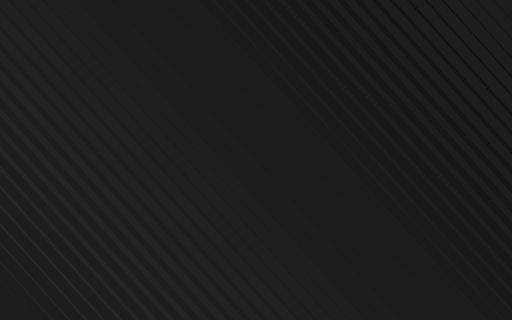
t = 0.00 s
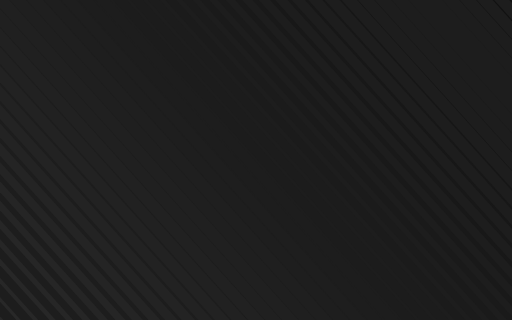
t = 0.25 s
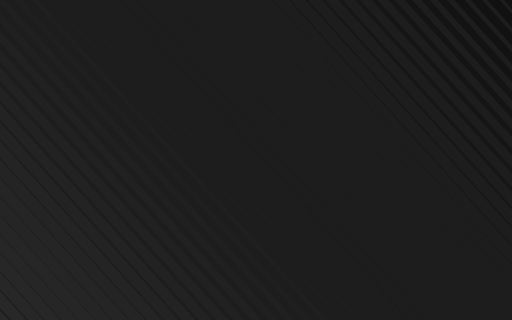
t = 0.75 s
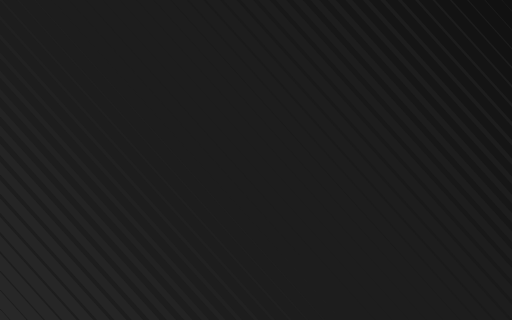
t = 1.00 s
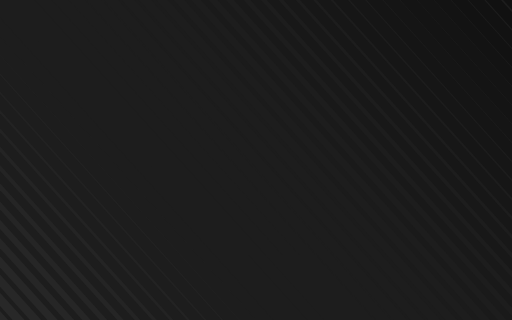
t = 1.25 s
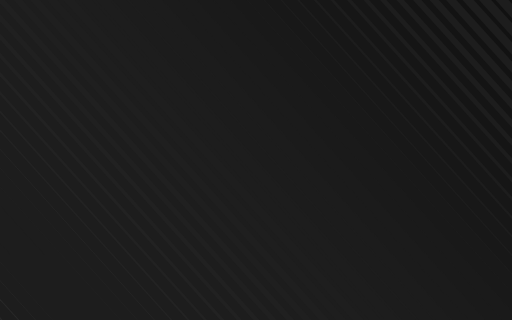
t = 1.75 s

The animated SVG that drew these frames (rendered in a browser with its animation timeline set to each time). Animation: 50 SMIL elements (animate=50); one cycle of 2.00 s, repeats indefinitely.

<?xml version="1.0" encoding="utf-8"?>
<svg xmlns="http://www.w3.org/2000/svg" xmlns:xlink="http://www.w3.org/1999/xlink" style="margin: auto; background: rgb(29, 29, 29); display: block; z-index: 1; position: relative; shape-rendering: auto;" width="800" height="500" preserveAspectRatio="xMidYMid" viewBox="0 0 800 500">
<g transform=""><path d="M-500 -26.53061224489796 L0 526.530612244898" fill="none" stroke="#292929" stroke-width="0">
  <animate attributeName="stroke-width" dur="2s" repeatCount="indefinite" keyTimes="0;0.5;1" values="0;19.102040816326532;0" begin="0s" calcMode="spline" keySplines="0.3 0 0.7 1;0.3 0 0.7 1"></animate>
</path><path d="M-473.46938775510205 -26.53061224489796 L26.53061224489796 526.530612244898" fill="none" stroke="#282828" stroke-width="0.7796751353602674">
  <animate attributeName="stroke-width" dur="2s" repeatCount="indefinite" keyTimes="0;0.5;1" values="0;19.102040816326532;0" begin="-0.04081632653061224s" calcMode="spline" keySplines="0.3 0 0.7 1;0.3 0 0.7 1"></animate>
</path><path d="M-446.9387755102041 -26.53061224489796 L53.06122448979592 526.530612244898" fill="none" stroke="#282828" stroke-width="1.559350270720533">
  <animate attributeName="stroke-width" dur="2s" repeatCount="indefinite" keyTimes="0;0.5;1" values="0;19.102040816326532;0" begin="-0.08163265306122448s" calcMode="spline" keySplines="0.3 0 0.7 1;0.3 0 0.7 1"></animate>
</path><path d="M-420.40816326530614 -26.53061224489796 L79.59183673469387 526.530612244898" fill="none" stroke="#272727" stroke-width="2.3390254060808005">
  <animate attributeName="stroke-width" dur="2s" repeatCount="indefinite" keyTimes="0;0.5;1" values="0;19.102040816326532;0" begin="-0.12244897959183673s" calcMode="spline" keySplines="0.3 0 0.7 1;0.3 0 0.7 1"></animate>
</path><path d="M-393.8775510204082 -26.53061224489796 L106.12244897959184 526.530612244898" fill="none" stroke="#272727" stroke-width="3.118700541441066">
  <animate attributeName="stroke-width" dur="2s" repeatCount="indefinite" keyTimes="0;0.5;1" values="0;19.102040816326532;0" begin="-0.16326530612244897s" calcMode="spline" keySplines="0.3 0 0.7 1;0.3 0 0.7 1"></animate>
</path><path d="M-367.34693877551024 -26.53061224489796 L132.6530612244898 526.530612244898" fill="none" stroke="#262626" stroke-width="3.8983756768013333">
  <animate attributeName="stroke-width" dur="2s" repeatCount="indefinite" keyTimes="0;0.5;1" values="0;19.102040816326532;0" begin="-0.20408163265306123s" calcMode="spline" keySplines="0.3 0 0.7 1;0.3 0 0.7 1"></animate>
</path><path d="M-340.8163265306123 -26.53061224489796 L159.18367346938774 526.530612244898" fill="none" stroke="#262626" stroke-width="4.678050812161601">
  <animate attributeName="stroke-width" dur="2s" repeatCount="indefinite" keyTimes="0;0.5;1" values="0;19.102040816326532;0" begin="-0.24489795918367346s" calcMode="spline" keySplines="0.3 0 0.7 1;0.3 0 0.7 1"></animate>
</path><path d="M-314.2857142857143 -26.53061224489796 L185.71428571428572 526.530612244898" fill="none" stroke="#252525" stroke-width="5.457725947521866">
  <animate attributeName="stroke-width" dur="2s" repeatCount="indefinite" keyTimes="0;0.5;1" values="0;19.102040816326532;0" begin="-0.2857142857142857s" calcMode="spline" keySplines="0.3 0 0.7 1;0.3 0 0.7 1"></animate>
</path><path d="M-287.7551020408163 -26.53061224489796 L212.24489795918367 526.530612244898" fill="none" stroke="#252525" stroke-width="6.237401082882132">
  <animate attributeName="stroke-width" dur="2s" repeatCount="indefinite" keyTimes="0;0.5;1" values="0;19.102040816326532;0" begin="-0.32653061224489793s" calcMode="spline" keySplines="0.3 0 0.7 1;0.3 0 0.7 1"></animate>
</path><path d="M-261.2244897959184 -26.53061224489796 L238.77551020408163 526.530612244898" fill="none" stroke="#242424" stroke-width="7.017076218242399">
  <animate attributeName="stroke-width" dur="2s" repeatCount="indefinite" keyTimes="0;0.5;1" values="0;19.102040816326532;0" begin="-0.3673469387755102s" calcMode="spline" keySplines="0.3 0 0.7 1;0.3 0 0.7 1"></animate>
</path><path d="M-234.69387755102042 -26.53061224489796 L265.3061224489796 526.530612244898" fill="none" stroke="#242424" stroke-width="7.796751353602667">
  <animate attributeName="stroke-width" dur="2s" repeatCount="indefinite" keyTimes="0;0.5;1" values="0;19.102040816326532;0" begin="-0.40816326530612246s" calcMode="spline" keySplines="0.3 0 0.7 1;0.3 0 0.7 1"></animate>
</path><path d="M-208.16326530612247 -26.53061224489796 L291.83673469387753 526.530612244898" fill="none" stroke="#232323" stroke-width="8.576426488962934">
  <animate attributeName="stroke-width" dur="2s" repeatCount="indefinite" keyTimes="0;0.5;1" values="0;19.102040816326532;0" begin="-0.4489795918367347s" calcMode="spline" keySplines="0.3 0 0.7 1;0.3 0 0.7 1"></animate>
</path><path d="M-181.63265306122452 -26.53061224489796 L318.3673469387755 526.530612244898" fill="none" stroke="#232323" stroke-width="9.3561016243232">
  <animate attributeName="stroke-width" dur="2s" repeatCount="indefinite" keyTimes="0;0.5;1" values="0;19.102040816326532;0" begin="-0.4897959183673469s" calcMode="spline" keySplines="0.3 0 0.7 1;0.3 0 0.7 1"></animate>
</path><path d="M-155.1020408163265 -26.53061224489796 L344.8979591836735 526.530612244898" fill="none" stroke="#222222" stroke-width="10.135776759683466">
  <animate attributeName="stroke-width" dur="2s" repeatCount="indefinite" keyTimes="0;0.5;1" values="0;19.102040816326532;0" begin="-0.5306122448979592s" calcMode="spline" keySplines="0.3 0 0.7 1;0.3 0 0.7 1"></animate>
</path><path d="M-128.57142857142856 -26.53061224489796 L371.42857142857144 526.530612244898" fill="none" stroke="#222222" stroke-width="10.915451895043732">
  <animate attributeName="stroke-width" dur="2s" repeatCount="indefinite" keyTimes="0;0.5;1" values="0;19.102040816326532;0" begin="-0.5714285714285714s" calcMode="spline" keySplines="0.3 0 0.7 1;0.3 0 0.7 1"></animate>
</path><path d="M-102.0408163265306 -26.53061224489796 L397.9591836734694 526.530612244898" fill="none" stroke="#212121" stroke-width="11.695127030404">
  <animate attributeName="stroke-width" dur="2s" repeatCount="indefinite" keyTimes="0;0.5;1" values="0;19.102040816326532;0" begin="-0.6122448979591837s" calcMode="spline" keySplines="0.3 0 0.7 1;0.3 0 0.7 1"></animate>
</path><path d="M-75.51020408163265 -26.53061224489796 L424.48979591836735 526.530612244898" fill="none" stroke="#212121" stroke-width="12.474802165764265">
  <animate attributeName="stroke-width" dur="2s" repeatCount="indefinite" keyTimes="0;0.5;1" values="0;19.102040816326532;0" begin="-0.6530612244897959s" calcMode="spline" keySplines="0.3 0 0.7 1;0.3 0 0.7 1"></animate>
</path><path d="M-48.9795918367347 -26.53061224489796 L451.0204081632653 526.530612244898" fill="none" stroke="#202020" stroke-width="13.254477301124533">
  <animate attributeName="stroke-width" dur="2s" repeatCount="indefinite" keyTimes="0;0.5;1" values="0;19.102040816326532;0" begin="-0.6938775510204082s" calcMode="spline" keySplines="0.3 0 0.7 1;0.3 0 0.7 1"></animate>
</path><path d="M-22.448979591836746 -26.53061224489796 L477.55102040816325 526.530612244898" fill="none" stroke="#202020" stroke-width="14.0341524364848">
  <animate attributeName="stroke-width" dur="2s" repeatCount="indefinite" keyTimes="0;0.5;1" values="0;19.102040816326532;0" begin="-0.7346938775510204s" calcMode="spline" keySplines="0.3 0 0.7 1;0.3 0 0.7 1"></animate>
</path><path d="M4.081632653061206 -26.53061224489796 L504.0816326530612 526.530612244898" fill="none" stroke="#1f1f1f" stroke-width="14.813827571845065">
  <animate attributeName="stroke-width" dur="2s" repeatCount="indefinite" keyTimes="0;0.5;1" values="0;19.102040816326532;0" begin="-0.7755102040816326s" calcMode="spline" keySplines="0.3 0 0.7 1;0.3 0 0.7 1"></animate>
</path><path d="M30.612244897959158 -26.53061224489796 L530.6122448979592 526.530612244898" fill="none" stroke="#1f1f1f" stroke-width="15.593502707205333">
  <animate attributeName="stroke-width" dur="2s" repeatCount="indefinite" keyTimes="0;0.5;1" values="0;19.102040816326532;0" begin="-0.8163265306122449s" calcMode="spline" keySplines="0.3 0 0.7 1;0.3 0 0.7 1"></animate>
</path><path d="M57.14285714285711 -26.53061224489796 L557.1428571428571 526.530612244898" fill="none" stroke="#1e1e1e" stroke-width="16.3731778425656">
  <animate attributeName="stroke-width" dur="2s" repeatCount="indefinite" keyTimes="0;0.5;1" values="0;19.102040816326532;0" begin="-0.8571428571428571s" calcMode="spline" keySplines="0.3 0 0.7 1;0.3 0 0.7 1"></animate>
</path><path d="M83.67346938775506 -26.53061224489796 L583.6734693877551 526.530612244898" fill="none" stroke="#1e1e1e" stroke-width="17.152852977925864">
  <animate attributeName="stroke-width" dur="2s" repeatCount="indefinite" keyTimes="0;0.5;1" values="0;19.102040816326532;0" begin="-0.8979591836734694s" calcMode="spline" keySplines="0.3 0 0.7 1;0.3 0 0.7 1"></animate>
</path><path d="M110.20408163265301 -26.53061224489796 L610.204081632653 526.530612244898" fill="none" stroke="#1d1d1d" stroke-width="17.932528113286132">
  <animate attributeName="stroke-width" dur="2s" repeatCount="indefinite" keyTimes="0;0.5;1" values="0;19.102040816326532;0" begin="-0.9387755102040817s" calcMode="spline" keySplines="0.3 0 0.7 1;0.3 0 0.7 1"></animate>
</path><path d="M136.73469387755097 -26.53061224489796 L636.734693877551 526.530612244898" fill="none" stroke="#1d1d1d" stroke-width="18.7122032486464">
  <animate attributeName="stroke-width" dur="2s" repeatCount="indefinite" keyTimes="0;0.5;1" values="0;19.102040816326532;0" begin="-0.9795918367346939s" calcMode="spline" keySplines="0.3 0 0.7 1;0.3 0 0.7 1"></animate>
</path><path d="M163.26530612244903 -26.53061224489796 L663.265306122449 526.530612244898" fill="none" stroke="#1c1c1c" stroke-width="18.7122032486464">
  <animate attributeName="stroke-width" dur="2s" repeatCount="indefinite" keyTimes="0;0.5;1" values="0;19.102040816326532;0" begin="-1.0204081632653061s" calcMode="spline" keySplines="0.3 0 0.7 1;0.3 0 0.7 1"></animate>
</path><path d="M189.79591836734699 -26.53061224489796 L689.795918367347 526.530612244898" fill="none" stroke="#1c1c1c" stroke-width="17.932528113286132">
  <animate attributeName="stroke-width" dur="2s" repeatCount="indefinite" keyTimes="0;0.5;1" values="0;19.102040816326532;0" begin="-1.0612244897959184s" calcMode="spline" keySplines="0.3 0 0.7 1;0.3 0 0.7 1"></animate>
</path><path d="M216.32653061224494 -26.53061224489796 L716.3265306122449 526.530612244898" fill="none" stroke="#1c1c1c" stroke-width="17.152852977925868">
  <animate attributeName="stroke-width" dur="2s" repeatCount="indefinite" keyTimes="0;0.5;1" values="0;19.102040816326532;0" begin="-1.1020408163265305s" calcMode="spline" keySplines="0.3 0 0.7 1;0.3 0 0.7 1"></animate>
</path><path d="M242.8571428571429 -26.53061224489796 L742.8571428571429 526.530612244898" fill="none" stroke="#1b1b1b" stroke-width="16.3731778425656">
  <animate attributeName="stroke-width" dur="2s" repeatCount="indefinite" keyTimes="0;0.5;1" values="0;19.102040816326532;0" begin="-1.1428571428571428s" calcMode="spline" keySplines="0.3 0 0.7 1;0.3 0 0.7 1"></animate>
</path><path d="M269.38775510204084 -26.53061224489796 L769.3877551020408 526.530612244898" fill="none" stroke="#1b1b1b" stroke-width="15.593502707205333">
  <animate attributeName="stroke-width" dur="2s" repeatCount="indefinite" keyTimes="0;0.5;1" values="0;19.102040816326532;0" begin="-1.183673469387755s" calcMode="spline" keySplines="0.3 0 0.7 1;0.3 0 0.7 1"></animate>
</path><path d="M295.9183673469388 -26.53061224489796 L795.9183673469388 526.530612244898" fill="none" stroke="#1a1a1a" stroke-width="14.813827571845065">
  <animate attributeName="stroke-width" dur="2s" repeatCount="indefinite" keyTimes="0;0.5;1" values="0;19.102040816326532;0" begin="-1.2244897959183674s" calcMode="spline" keySplines="0.3 0 0.7 1;0.3 0 0.7 1"></animate>
</path><path d="M322.44897959183675 -26.53061224489796 L822.4489795918367 526.530612244898" fill="none" stroke="#1a1a1a" stroke-width="14.034152436484797">
  <animate attributeName="stroke-width" dur="2s" repeatCount="indefinite" keyTimes="0;0.5;1" values="0;19.102040816326532;0" begin="-1.2653061224489797s" calcMode="spline" keySplines="0.3 0 0.7 1;0.3 0 0.7 1"></animate>
</path><path d="M348.9795918367347 -26.53061224489796 L848.9795918367347 526.530612244898" fill="none" stroke="#191919" stroke-width="13.254477301124535">
  <animate attributeName="stroke-width" dur="2s" repeatCount="indefinite" keyTimes="0;0.5;1" values="0;19.102040816326532;0" begin="-1.3061224489795917s" calcMode="spline" keySplines="0.3 0 0.7 1;0.3 0 0.7 1"></animate>
</path><path d="M375.51020408163265 -26.53061224489796 L875.5102040816327 526.530612244898" fill="none" stroke="#191919" stroke-width="12.474802165764267">
  <animate attributeName="stroke-width" dur="2s" repeatCount="indefinite" keyTimes="0;0.5;1" values="0;19.102040816326532;0" begin="-1.346938775510204s" calcMode="spline" keySplines="0.3 0 0.7 1;0.3 0 0.7 1"></animate>
</path><path d="M402.0408163265306 -26.53061224489796 L902.0408163265306 526.530612244898" fill="none" stroke="#181818" stroke-width="11.695127030404">
  <animate attributeName="stroke-width" dur="2s" repeatCount="indefinite" keyTimes="0;0.5;1" values="0;19.102040816326532;0" begin="-1.3877551020408163s" calcMode="spline" keySplines="0.3 0 0.7 1;0.3 0 0.7 1"></animate>
</path><path d="M428.57142857142856 -26.53061224489796 L928.5714285714286 526.530612244898" fill="none" stroke="#181818" stroke-width="10.915451895043732">
  <animate attributeName="stroke-width" dur="2s" repeatCount="indefinite" keyTimes="0;0.5;1" values="0;19.102040816326532;0" begin="-1.4285714285714286s" calcMode="spline" keySplines="0.3 0 0.7 1;0.3 0 0.7 1"></animate>
</path><path d="M455.1020408163265 -26.53061224489796 L955.1020408163265 526.530612244898" fill="none" stroke="#171717" stroke-width="10.135776759683464">
  <animate attributeName="stroke-width" dur="2s" repeatCount="indefinite" keyTimes="0;0.5;1" values="0;19.102040816326532;0" begin="-1.469387755102041s" calcMode="spline" keySplines="0.3 0 0.7 1;0.3 0 0.7 1"></animate>
</path><path d="M481.63265306122446 -26.53061224489796 L981.6326530612245 526.530612244898" fill="none" stroke="#171717" stroke-width="9.356101624323202">
  <animate attributeName="stroke-width" dur="2s" repeatCount="indefinite" keyTimes="0;0.5;1" values="0;19.102040816326532;0" begin="-1.510204081632653s" calcMode="spline" keySplines="0.3 0 0.7 1;0.3 0 0.7 1"></animate>
</path><path d="M508.1632653061224 -26.53061224489796 L1008.1632653061224 526.530612244898" fill="none" stroke="#161616" stroke-width="8.576426488962934">
  <animate attributeName="stroke-width" dur="2s" repeatCount="indefinite" keyTimes="0;0.5;1" values="0;19.102040816326532;0" begin="-1.5510204081632653s" calcMode="spline" keySplines="0.3 0 0.7 1;0.3 0 0.7 1"></animate>
</path><path d="M534.6938775510205 -26.53061224489796 L1034.6938775510205 526.530612244898" fill="none" stroke="#161616" stroke-width="7.796751353602667">
  <animate attributeName="stroke-width" dur="2s" repeatCount="indefinite" keyTimes="0;0.5;1" values="0;19.102040816326532;0" begin="-1.5918367346938775s" calcMode="spline" keySplines="0.3 0 0.7 1;0.3 0 0.7 1"></animate>
</path><path d="M561.2244897959183 -26.53061224489796 L1061.2244897959183 526.530612244898" fill="none" stroke="#151515" stroke-width="7.017076218242399">
  <animate attributeName="stroke-width" dur="2s" repeatCount="indefinite" keyTimes="0;0.5;1" values="0;19.102040816326532;0" begin="-1.6326530612244898s" calcMode="spline" keySplines="0.3 0 0.7 1;0.3 0 0.7 1"></animate>
</path><path d="M587.7551020408164 -26.53061224489796 L1087.7551020408164 526.530612244898" fill="none" stroke="#151515" stroke-width="6.237401082882132">
  <animate attributeName="stroke-width" dur="2s" repeatCount="indefinite" keyTimes="0;0.5;1" values="0;19.102040816326532;0" begin="-1.6734693877551021s" calcMode="spline" keySplines="0.3 0 0.7 1;0.3 0 0.7 1"></animate>
</path><path d="M614.2857142857142 -26.53061224489796 L1114.2857142857142 526.530612244898" fill="none" stroke="#141414" stroke-width="5.457725947521868">
  <animate attributeName="stroke-width" dur="2s" repeatCount="indefinite" keyTimes="0;0.5;1" values="0;19.102040816326532;0" begin="-1.7142857142857142s" calcMode="spline" keySplines="0.3 0 0.7 1;0.3 0 0.7 1"></animate>
</path><path d="M640.8163265306123 -26.53061224489796 L1140.8163265306123 526.530612244898" fill="none" stroke="#141414" stroke-width="4.678050812161601">
  <animate attributeName="stroke-width" dur="2s" repeatCount="indefinite" keyTimes="0;0.5;1" values="0;19.102040816326532;0" begin="-1.7551020408163265s" calcMode="spline" keySplines="0.3 0 0.7 1;0.3 0 0.7 1"></animate>
</path><path d="M667.3469387755101 -26.53061224489796 L1167.3469387755101 526.530612244898" fill="none" stroke="#131313" stroke-width="3.8983756768013333">
  <animate attributeName="stroke-width" dur="2s" repeatCount="indefinite" keyTimes="0;0.5;1" values="0;19.102040816326532;0" begin="-1.7959183673469388s" calcMode="spline" keySplines="0.3 0 0.7 1;0.3 0 0.7 1"></animate>
</path><path d="M693.8775510204082 -26.53061224489796 L1193.8775510204082 526.530612244898" fill="none" stroke="#121212" stroke-width="3.118700541441066">
  <animate attributeName="stroke-width" dur="2s" repeatCount="indefinite" keyTimes="0;0.5;1" values="0;19.102040816326532;0" begin="-1.836734693877551s" calcMode="spline" keySplines="0.3 0 0.7 1;0.3 0 0.7 1"></animate>
</path><path d="M720.408163265306 -26.53061224489796 L1220.408163265306 526.530612244898" fill="none" stroke="#121212" stroke-width="2.3390254060807982">
  <animate attributeName="stroke-width" dur="2s" repeatCount="indefinite" keyTimes="0;0.5;1" values="0;19.102040816326532;0" begin="-1.8775510204081634s" calcMode="spline" keySplines="0.3 0 0.7 1;0.3 0 0.7 1"></animate>
</path><path d="M746.9387755102041 -26.53061224489796 L1246.938775510204 526.530612244898" fill="none" stroke="#111111" stroke-width="1.559350270720535">
  <animate attributeName="stroke-width" dur="2s" repeatCount="indefinite" keyTimes="0;0.5;1" values="0;19.102040816326532;0" begin="-1.9183673469387754s" calcMode="spline" keySplines="0.3 0 0.7 1;0.3 0 0.7 1"></animate>
</path><path d="M773.4693877551019 -26.53061224489796 L1273.469387755102 526.530612244898" fill="none" stroke="#111111" stroke-width="0.7796751353602674">
  <animate attributeName="stroke-width" dur="2s" repeatCount="indefinite" keyTimes="0;0.5;1" values="0;19.102040816326532;0" begin="-1.9591836734693877s" calcMode="spline" keySplines="0.3 0 0.7 1;0.3 0 0.7 1"></animate>
</path><path d="M800 -26.53061224489796 L1300 526.530612244898" fill="none" stroke="#101010" stroke-width="0">
  <animate attributeName="stroke-width" dur="2s" repeatCount="indefinite" keyTimes="0;0.5;1" values="0;19.102040816326532;0" begin="-2s" calcMode="spline" keySplines="0.3 0 0.7 1;0.3 0 0.7 1"></animate>
</path></g>
</svg>